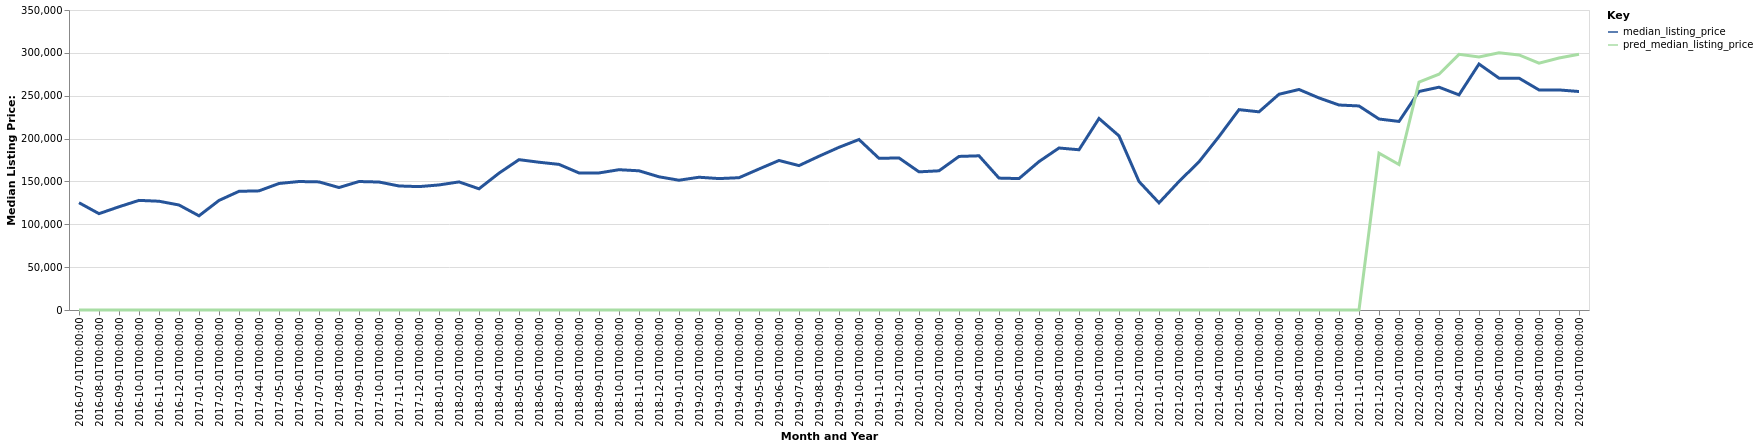

Data behind this chart, as committed beside it:
date, time_idx, median_listing_price, thirty_year_interest_rate_five, month, county_name, active_listing_count, pred_median_listing_price, month_year
2016-07-01, 0, 125150, 3.72, 7, Wahpeton, ND-MN, 73.0, 0, Jul-2016
2016-08-01, 1, 112400, 3.73, 8, Wahpeton, ND-MN, 68.0, 0, Aug-2016
2016-09-01, 2, 120425, 3.66, 9, Wahpeton, ND-MN, 67.0, 0, Sep-2016
2016-10-01, 3, 127900, 3.64, 10, Wahpeton, ND-MN, 63.0, 0, Oct-2016
2016-11-01, 4, 126900, 3.66, 11, Wahpeton, ND-MN, 62.0, 0, Nov-2016
2016-12-01, 5, 122500, 3.48, 12, Wahpeton, ND-MN, 59.0, 0, Dec-2016
2017-01-01, 6, 109900, 3.45, 1, Wahpeton, ND-MN, 59.0, 0, Jan-2017
2017-02-01, 7, 127825, 3.5, 2, Wahpeton, ND-MN, 61.0, 0, Feb-2017
2017-03-01, 8, 138475, 3.52, 3, Wahpeton, ND-MN, 61.0, 0, Mar-2017
2017-04-01, 9, 139000, 4.03, 4, Wahpeton, ND-MN, 59.0, 0, Apr-2017
2017-05-01, 10, 147600, 4.32, 5, Wahpeton, ND-MN, 68.0, 0, May-2017
2017-06-01, 11, 149900, 4.2, 6, Wahpeton, ND-MN, 78.0, 0, Jun-2017
2017-07-01, 12, 149450, 4.19, 7, Wahpeton, ND-MN, 79.0, 0, Jul-2017
2017-08-01, 13, 142875, 4.3, 8, Wahpeton, ND-MN, 90.0, 0, Aug-2017
2017-09-01, 14, 149900, 4.1, 9, Wahpeton, ND-MN, 88.0, 0, Sep-2017
2017-10-01, 15, 149300, 4.05, 10, Wahpeton, ND-MN, 92.0, 0, Oct-2017
2017-11-01, 16, 144700, 3.94, 11, Wahpeton, ND-MN, 83.0, 0, Nov-2017
2017-12-01, 17, 143950, 4.03, 12, Wahpeton, ND-MN, 69.0, 0, Dec-2017
2018-01-01, 18, 145900, 3.93, 1, Wahpeton, ND-MN, 56.0, 0, Jan-2018
2018-02-01, 19, 149450, 3.83, 2, Wahpeton, ND-MN, 56.0, 0, Feb-2018
2018-03-01, 20, 141400, 3.94, 3, Wahpeton, ND-MN, 56.0, 0, Mar-2018
2018-04-01, 21, 159650, 3.95, 4, Wahpeton, ND-MN, 53.0, 0, Apr-2018
2018-05-01, 22, 175400, 3.99, 5, Wahpeton, ND-MN, 59.0, 0, May-2018
2018-06-01, 23, 172400, 4.15, 6, Wahpeton, ND-MN, 74.0, 0, Jun-2018
2018-07-01, 24, 169900, 4.4, 7, Wahpeton, ND-MN, 71.0, 0, Jul-2018
2018-08-01, 25, 159900, 4.46, 8, Wahpeton, ND-MN, 73.0, 0, Aug-2018
2018-09-01, 26, 159900, 4.58, 9, Wahpeton, ND-MN, 76.0, 0, Sep-2018
2018-10-01, 27, 163675, 4.66, 10, Wahpeton, ND-MN, 73.0, 0, Oct-2018
2018-11-01, 28, 162400, 4.62, 11, Wahpeton, ND-MN, 71.0, 0, Nov-2018
2018-12-01, 29, 155400, 4.54, 12, Wahpeton, ND-MN, 71.0, 0, Dec-2018
2019-01-01, 30, 151400, 4.6, 1, Wahpeton, ND-MN, 74.0, 0, Jan-2019
2019-02-01, 31, 154900, 4.72, 2, Wahpeton, ND-MN, 66.0, 0, Feb-2019
2019-03-01, 32, 153329, 4.9, 3, Wahpeton, ND-MN, 60.0, 0, Mar-2019
2019-04-01, 33, 154329, 4.94, 4, Wahpeton, ND-MN, 52.0, 0, Apr-2019
2019-05-01, 34, 164500, 4.75, 5, Wahpeton, ND-MN, 54.0, 0, May-2019
2019-06-01, 35, 174450, 4.51, 6, Wahpeton, ND-MN, 71.0, 0, Jun-2019
2019-07-01, 36, 168475, 4.41, 7, Wahpeton, ND-MN, 74.0, 0, Jul-2019
2019-08-01, 37, 179391, 4.41, 8, Wahpeton, ND-MN, 76.0, 0, Aug-2019
2019-09-01, 38, 189802, 4.2, 9, Wahpeton, ND-MN, 74.0, 0, Sep-2019
2019-10-01, 39, 198900, 4.14, 10, Wahpeton, ND-MN, 71.0, 0, Oct-2019
2019-11-01, 40, 176950, 3.84, 11, Wahpeton, ND-MN, 54.0, 0, Nov-2019
2019-12-01, 41, 177400, 3.81, 12, Wahpeton, ND-MN, 45.0, 0, Dec-2019
2020-01-01, 42, 161175, 3.75, 1, Wahpeton, ND-MN, 36.0, 0, Jan-2020
2020-02-01, 43, 162400, 3.73, 2, Wahpeton, ND-MN, 29.0, 0, Feb-2020
2020-03-01, 44, 179175, 3.78, 3, Wahpeton, ND-MN, 34.0, 0, Mar-2020
2020-04-01, 45, 179900, 3.75, 4, Wahpeton, ND-MN, 36.0, 0, Apr-2020
2020-05-01, 46, 153900, 3.74, 5, Wahpeton, ND-MN, 43.0, 0, May-2020
2020-06-01, 47, 153325, 3.72, 6, Wahpeton, ND-MN, 44.0, 0, Jun-2020
2020-07-01, 48, 173150, 3.49, 7, Wahpeton, ND-MN, 42.0, 0, Jul-2020
2020-08-01, 49, 189000, 3.65, 8, Wahpeton, ND-MN, 49.0, 0, Aug-2020
2020-09-01, 50, 186950, 3.33, 9, Wahpeton, ND-MN, 47.0, 0, Sep-2020
2020-10-01, 51, 223450, 3.28, 10, Wahpeton, ND-MN, 40.0, 0, Oct-2020
2020-11-01, 52, 203175, 3.21, 11, Wahpeton, ND-MN, 39.0, 0, Nov-2020
2020-12-01, 53, 149900, 3.07, 12, Wahpeton, ND-MN, 38.0, 0, Dec-2020
2021-01-01, 54, 125000, 2.99, 1, Wahpeton, ND-MN, 33.0, 0, Jan-2021
2021-02-01, 55, 149925, 2.93, 2, Wahpeton, ND-MN, 30.0, 0, Feb-2021
2021-03-01, 56, 172900, 2.88, 3, Wahpeton, ND-MN, 24.0, 0, Mar-2021
2021-04-01, 57, 202400, 2.84, 4, Wahpeton, ND-MN, 23.0, 0, Apr-2021
2021-05-01, 58, 233750, 2.71, 5, Wahpeton, ND-MN, 26.0, 0, May-2021
2021-06-01, 59, 231200, 2.79, 6, Wahpeton, ND-MN, 35.0, 0, Jun-2021
... 16 more rows
